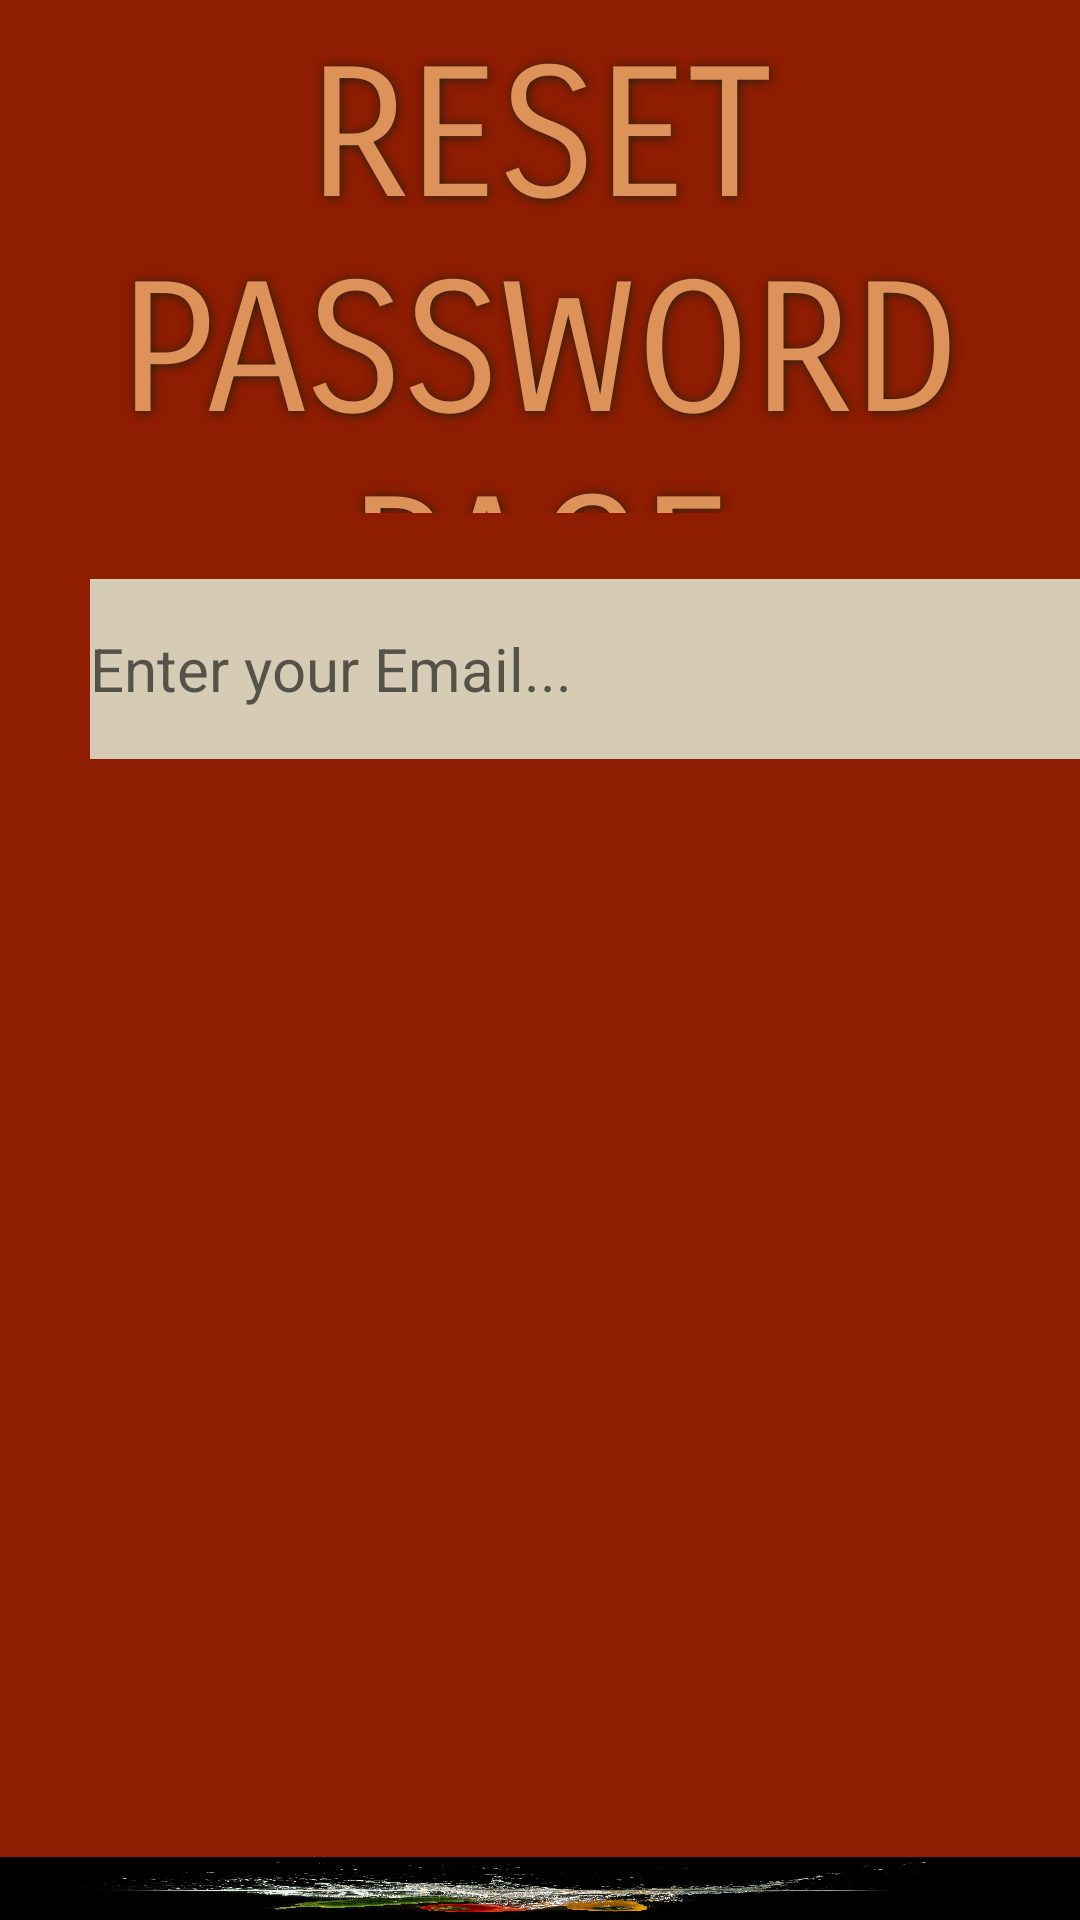

Produce the Android XML layout that renders to this screen, including the resource entries it uses.
<!-- AndroidManifest.xml: application theme Theme.RecipeApp -->
<!-- res/layout/activity_reset_password.xml -->
<?xml version="1.0" encoding="utf-8"?>
<RelativeLayout xmlns:android="http://schemas.android.com/apk/res/android"
    xmlns:app="http://schemas.android.com/apk/res-auto"
    xmlns:tools="http://schemas.android.com/tools"
    android:layout_width="match_parent"
    android:layout_height="match_parent"
    android:background="#8E1D02"
    tools:context=".ResetPassword">

    <ImageView
        android:id="@+id/imageView"
        android:layout_width="match_parent"
        android:layout_height="wrap_content"
        android:layout_alignParentStart="true"
        android:layout_alignParentTop="true"
        android:layout_marginStart="-1dp"
        android:layout_marginTop="619dp"
        android:scaleType="fitXY"
        app:srcCompat="@drawable/logbg" />

    <TextView
        android:id="@+id/userLoginTitle"
        android:layout_width="match_parent"
        android:layout_height="178dp"
        android:layout_gravity="center"
        android:layout_marginBottom="10dp"
        android:fontFamily="sans-serif-smallcaps"
        android:gravity="center"
        android:padding="10dp"
        android:shadowColor="#25210E"
        android:shadowDx="1"

        android:shadowDy="1"
        android:shadowRadius="8"
        android:text="RESET PASSWORD PAGE"
        android:textColor="#DD9259"
        android:textSize="60sp" />

    <EditText
        android:id="@+id/userEmailAddress"
        android:layout_width="848dp"
        android:layout_height="60dp"
        android:layout_alignParentStart="true"
        android:layout_alignParentTop="true"
        android:layout_centerHorizontal="true"
        android:layout_marginStart="30dp"
        android:layout_marginTop="193dp"
        android:background="#D6CCB5"
        android:ems="10"
        android:hint="Enter your Email..."
        android:inputType="textEmailAddress"
        android:textSize="20sp" />


    <Button
        android:id="@+id/resetPwdButton"
        android:layout_width="300dp"
        android:layout_height="60dp"
        android:layout_alignParentEnd="true"
        android:layout_alignParentBottom="true"
        android:layout_centerHorizontal="true"
        android:layout_marginEnd="298dp"
        android:layout_marginBottom="766dp"
        android:backgroundTint="#DD9259"
        android:text="RESET PASSWORD"
        android:textColor="#F6DBDB"
        android:textSize="20sp" />

    <ProgressBar
        android:id="@+id/resetPageProgressBar"
        style="?android:attr/progressBarStyle"
        android:layout_width="355dp"
        android:layout_height="321dp"
        android:layout_alignParentTop="true"
        android:layout_alignParentEnd="true"
        android:layout_marginTop="707dp"
        android:layout_marginEnd="263dp"
        android:indeterminateTint="#E8CC3B" />

</RelativeLayout>
<!-- resources referenced by this layout -->
<resources>
  <!-- drawable logbg: jpeg bitmap (drawable-v24, 236395 bytes) -->
  <style name="Theme.RecipeApp" parent="Theme.MaterialComponents.DayNight.DarkActionBar">
          
          <item name="colorPrimary">#D6A748</item>
          <item name="colorPrimaryVariant">@color/black</item>
          <item name="colorOnPrimary">@color/white</item>
          
          <item name="colorSecondary">@color/teal_200</item>
          <item name="colorSecondaryVariant">@color/teal_700</item>
          <item name="colorOnSecondary">@color/black</item>
          
          <item name="android:statusBarColor" tools:targetApi="l">?attr/colorPrimaryVariant</item>
          
      </style>
  <!-- not gathered from this repository: default colours our renderer supplied (Android Studio template values) -->
  <color name="teal_200">#FF03DAC5</color>
  <color name="teal_700">#FF018786</color>
  <color name="black">#FF000000</color>
  <color name="white">#FFFFFFFF</color>
</resources>
